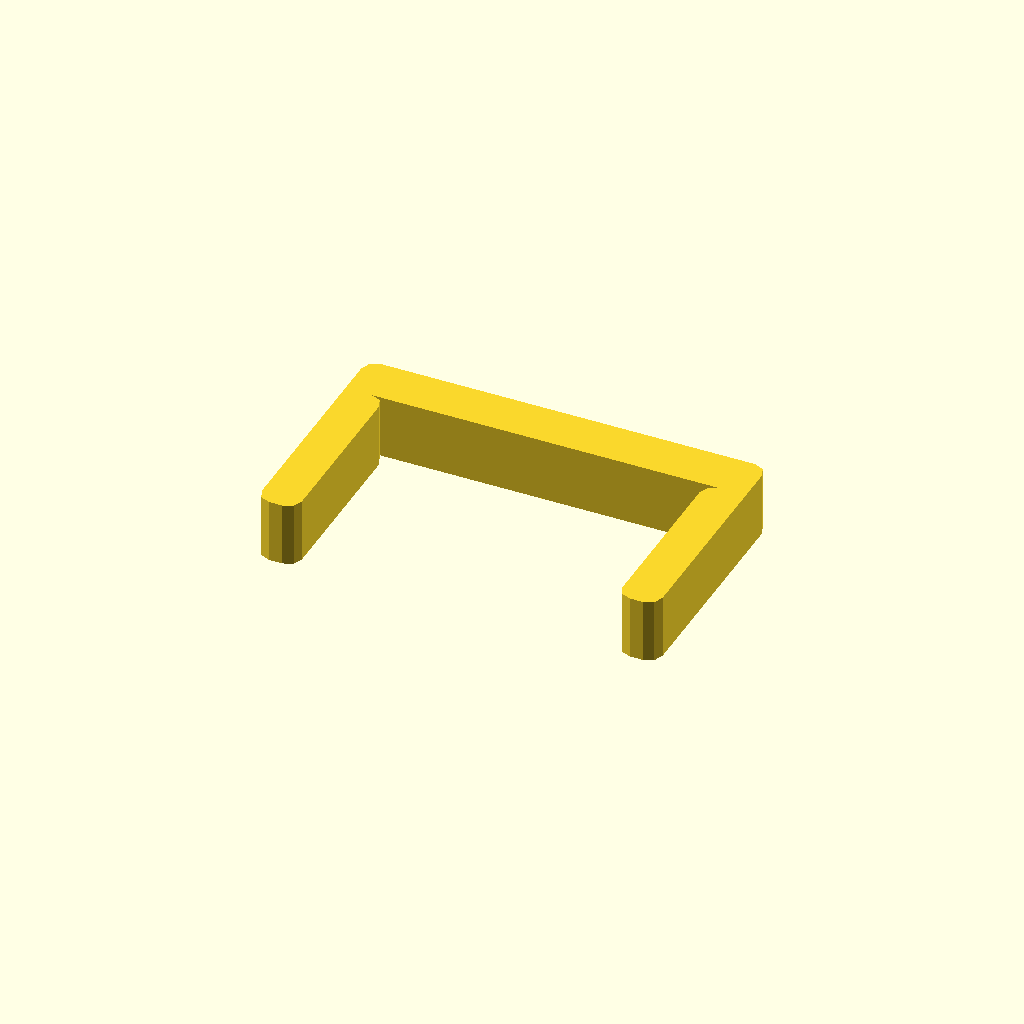
Cell 1: the model at its default parameters.
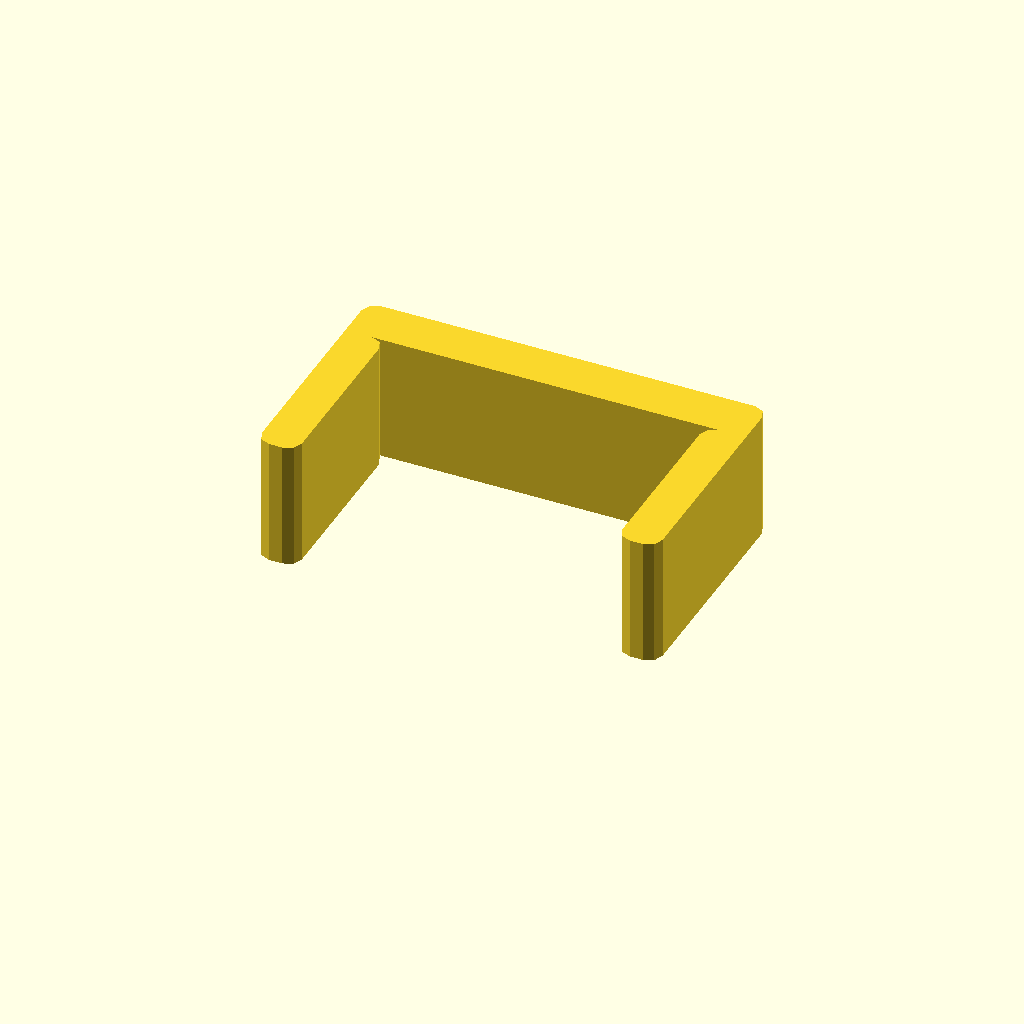
Cell 2: profile_height = 16 (everything else at default).
One fixed orthographic camera (rotation 55°, 0°, 25°; colour scheme Cornfield) for every cell.
Source of the model, optional_data/data/sketch1/pclips/part_0034.scad:
$fn = 32;

// ----------------------------------------------------------------------
// Clip blank: staple clip, 8 mm thick
// ----------------------------------------------------------------------

// --- parameters (mm) ---
profile_height = 8;       // extrusion height
profile_points = 24;      // points of the closed outline

profile = [[0, 1.67], [0.489, 0.489], [1.67, 0], [3.33, 0], [4.511, 0.489], [5, 1.67], [5, 22.33], [4.511, 23.511], [3.33, 24], [46.67, 24], [45.489, 23.511], [45, 22.33], [45, 1.67], [45.489, 0.489], [46.67, 0], [48.33, 0], [49.511, 0.489], [50, 1.67], [50, 28.33], [49.511, 29.511], [48.33, 30], [1.67, 30], [0.489, 29.511], [0, 28.33]];  // single closed polygon, 24 points, counter clockwise

// --- the one profile operation ---
linear_extrude(height = profile_height) polygon(points = profile);
Parameter table extracted from the source (name, type, default, range or options):
profile_height: number, default 8
profile_points: number, default 24
